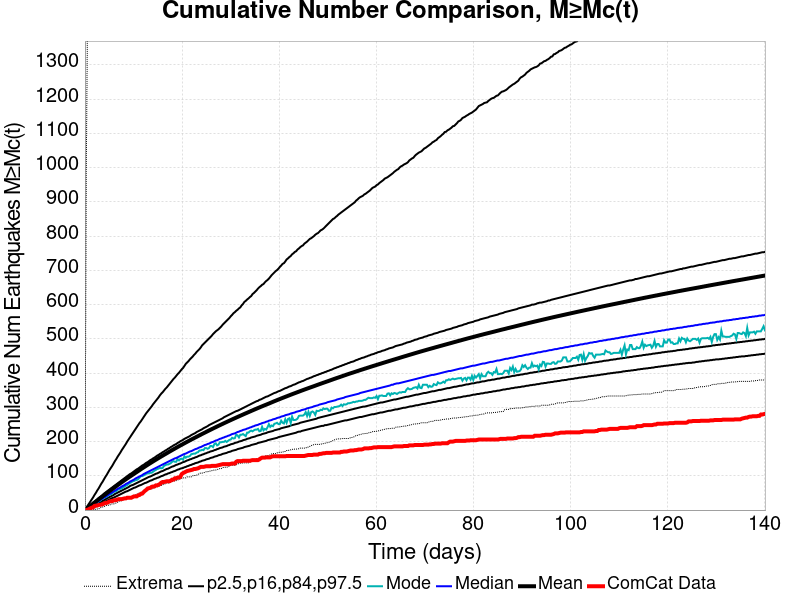

The data file committed next to this chart (first rows):
Time (days), ComCat Data, Simulation Mean, Simulation Median, Simulation Mode, Simulation Minimum, Simulation Maximum, 2.5 %-ile, 16 %-ile, 84 %-ile, 97.5 %-ile
0.0, 0.0, 0.0, 0.0, 0.0, 0.0, 0.0, 0.0, 0.0, 0.0, 0.0
0.2808, 0.0, 2.85, 2.0, 2.0, 0.0, 995.0, 0.0, 1.0, 4.0, 7.0
0.5616, 1.0, 5.876, 5.0, 4.0, 0.0, 1500, 1.0, 3.0, 8.0, 13.0
0.8424, 3.0, 8.935, 8.0, 7.0, 0.0, 2100, 3.0, 5.0, 11.0, 19.0
1.123, 5.0, 12.08, 10.0, 9.0, 0.0, 2395, 4.0, 7.0, 15.0, 25.0
1.404, 7.0, 15.22, 13.0, 12.0, 1.0, 2576, 6.0, 9.0, 18.0, 31.0
1.685, 8.0, 18.35, 16.0, 14.0, 1.0, 2717, 8.0, 11.0, 22.0, 37.0
1.966, 12.0, 21.53, 18.0, 18.0, 1.0, 2820, 10.0, 14.0, 25.0, 44.0
2.246, 13.0, 24.68, 21.0, 20.0, 3.0, 2895, 11.0, 16.0, 28.0, 50.0
2.527, 13.0, 27.8, 24.0, 22.0, 3.0, 2960, 13.0, 18.0, 31.0, 57.0
2.808, 15.0, 30.9, 26.0, 25.0, 3.0, 3050, 15.0, 20.0, 35.0, 63.0
3.089, 15.0, 33.98, 29.0, 27.0, 6.0, 3398, 17.0, 22.0, 38.0, 70.0
3.37, 16.0, 37.06, 32.0, 31.0, 8.0, 3647, 19.0, 25.0, 41.0, 77.0
3.65, 17.0, 40.16, 34.0, 33.0, 9.0, 3808, 21.0, 27.0, 44.0, 83.0
3.931, 19.0, 43.21, 37.0, 36.0, 10.0, 3961, 23.0, 29.0, 48.0, 90.0
4.212, 21.0, 46.23, 39.0, 38.0, 12.0, 4118, 25.0, 31.0, 51.0, 97.0
4.493, 21.0, 49.23, 42.0, 39.0, 14.0, 4214, 27.0, 34.0, 54.0, 103.0
4.773, 23.0, 52.24, 44.0, 43.0, 14.0, 4327, 29.0, 36.0, 57.0, 110.0
5.054, 25.0, 55.24, 47.0, 45.0, 14.0, 4414, 31.0, 38.0, 60.0, 117.0
5.335, 26.0, 58.22, 49.0, 46.0, 17.0, 4473, 33.0, 40.0, 63.0, 123.0
5.616, 26.0, 61.16, 52.0, 48.0, 18.0, 4542, 35.0, 42.0, 66.0, 129.0
5.897, 28.0, 64.11, 54.0, 53.0, 18.0, 4590, 36.0, 44.0, 69.0, 136.0
6.177, 29.0, 67.02, 57.0, 54.0, 19.0, 4633, 38.0, 47.0, 72.0, 143.0
6.458, 29.0, 69.92, 59.0, 55.0, 21.0, 4679, 40.0, 49.0, 75.0, 149.0
6.739, 31.0, 72.8, 62.0, 59.0, 23.0, 4724, 42.0, 51.0, 78.0, 156.0
7.02, 32.0, 75.67, 64.0, 61.0, 26.0, 4780, 44.0, 53.0, 81.0, 162.0
7.301, 32.0, 78.52, 66.0, 62.0, 27.0, 4831, 46.0, 55.0, 84.0, 168.0
7.581, 32.0, 81.33, 69.0, 63.0, 27.0, 4867, 48.0, 57.0, 87.0, 175.0
7.862, 33.0, 84.08, 71.0, 67.0, 30.0, 4911, 50.0, 59.0, 90.0, 181.0
8.143, 34.0, 86.88, 73.0, 68.0, 31.0, 4951, 52.0, 61.0, 93.0, 187.0
8.424, 34.0, 89.65, 76.0, 71.0, 35.0, 4983, 54.0, 63.0, 96.0, 193.0
8.705, 36.0, 92.38, 78.0, 73.0, 36.0, 5013, 55.0, 65.0, 99.0, 200.0
8.985, 36.0, 95.1, 80.0, 76.0, 36.0, 5044, 57.0, 67.0, 102.0, 206.0
9.266, 36.0, 97.78, 83.0, 79.0, 38.0, 5069, 59.0, 70.0, 105.0, 212.0
9.547, 36.0, 100.5, 85.0, 81.0, 38.0, 5090, 61.0, 72.0, 107.0, 218.0
9.828, 38.0, 103.2, 87.0, 84.0, 39.0, 5110, 63.0, 73.0, 110.0, 224.0
10.11, 40.0, 105.8, 89.0, 85.0, 42.0, 5139, 65.0, 75.0, 113.0, 230.0
10.39, 40.0, 108.4, 92.0, 87.0, 44.0, 5163, 66.0, 77.0, 116.0, 236.0
10.67, 40.0, 111.1, 94.0, 88.0, 46.0, 5187, 68.0, 79.0, 119.0, 242.0
10.95, 43.0, 113.7, 96.0, 90.0, 48.0, 5210, 70.0, 81.0, 121.0, 248.0
11.23, 44.0, 116.4, 98.0, 94.0, 50.0, 5230, 72.0, 83.0, 124.0, 254.0
11.51, 47.0, 119.1, 100.0, 99.0, 52.0, 5327, 73.0, 85.0, 127.0, 259.0
11.79, 48.0, 121.8, 102.0, 99.0, 52.0, 5436, 75.0, 87.0, 130.0, 265.0
12.07, 52.0, 124.3, 105.0, 101.0, 53.0, 5521, 77.0, 89.0, 132.0, 271.0
12.35, 56.0, 126.9, 107.0, 103.0, 54.0, 5613, 79.0, 91.0, 135.0, 277.0
12.64, 59.0, 129.5, 109.0, 106.0, 56.0, 5695, 80.0, 93.0, 138.0, 283.0
12.92, 63.0, 132.1, 111.0, 107.0, 59.0, 5755, 82.0, 95.0, 140.0, 288.0
13.2, 64.0, 134.6, 113.0, 107.0, 60.0, 5831, 84.0, 97.0, 143.0, 293.0
13.48, 65.0, 137.1, 115.0, 109.0, 62.0, 5887, 86.0, 98.0, 146.0, 298.0
13.76, 68.0, 139.6, 117.0, 109.0, 62.0, 5950, 87.0, 100.0, 148.0, 303.0
14.04, 69.0, 142.1, 119.0, 112.0, 63.0, 5994, 89.0, 102.0, 151.0, 309.0
14.32, 69.0, 144.6, 121.0, 115.0, 66.0, 6026, 91.0, 104.0, 153.0, 314.0
14.6, 72.0, 147, 123.0, 117.0, 67.0, 6069, 92.0, 106.0, 156.0, 319.0
14.88, 72.0, 149.4, 125.0, 120.0, 68.0, 6168, 94.0, 107.0, 159.0, 324.0
15.16, 74.0, 151.8, 127.0, 121.0, 70.0, 6230, 95.0, 109.0, 161.0, 329.0
15.44, 76.0, 154.2, 129.0, 123.0, 71.0, 6285, 97.0, 111.0, 164.0, 335.0
15.72, 80.0, 156.6, 131.0, 122.0, 72.0, 6328, 99.0, 113.0, 166.0, 340.0
16.01, 82.0, 158.9, 133.0, 123.0, 74.0, 6366, 100.0, 114.0, 169.0, 344.0
16.29, 82.0, 161.3, 135.0, 129.0, 75.0, 6392, 102.0, 116.0, 171.0, 349.0
16.57, 83.0, 163.6, 137.0, 131.0, 77.0, 6421, 104.0, 118.0, 174.0, 354.0
... 440 more rows
